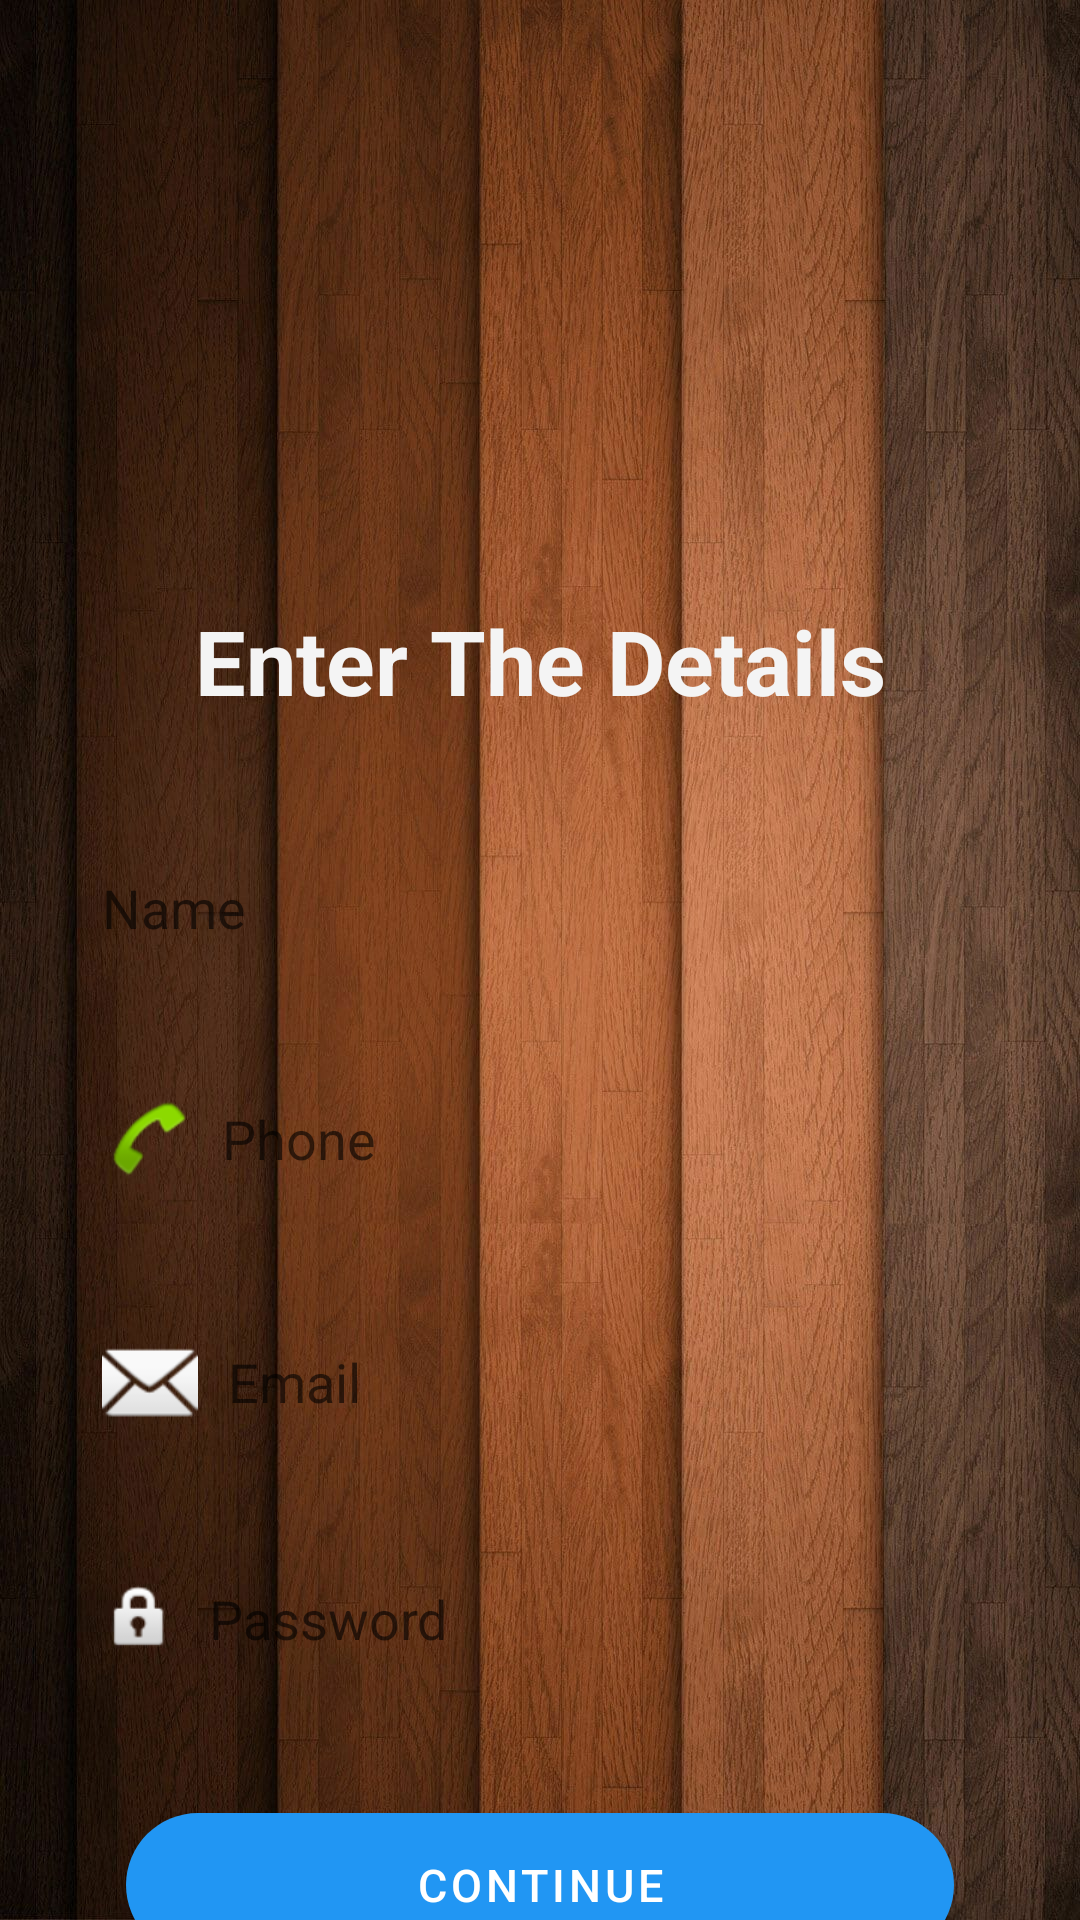

Android layout source for this screen:
<!-- AndroidManifest.xml: activity theme Theme.Noaction -->
<!-- res/layout/activity_register.xml -->
<?xml version="1.0" encoding="utf-8"?>
<androidx.constraintlayout.widget.ConstraintLayout xmlns:android="http://schemas.android.com/apk/res/android"
    xmlns:app="http://schemas.android.com/apk/res-auto"
    xmlns:tools="http://schemas.android.com/tools"
    android:layout_width="match_parent"
    android:layout_height="match_parent"
    android:background="@drawable/background"
    tools:context=".RegisterActivity">

    <EditText
        android:id="@+id/Phone"
        android:layout_width="0dp"
        android:layout_height="wrap_content"
        android:layout_marginStart="24dp"
        android:layout_marginTop="30dp"
        android:layout_marginEnd="24dp"
        android:background="@drawable/custom_input"
        android:drawableLeft="@android:drawable/sym_action_call"
        android:drawablePadding="10dp"
        android:elevation="2dp"
        android:ems="10"
        android:hint="Phone"
        android:inputType="number"
        android:padding="10dp"
        android:textColor="#171616"
        app:layout_constraintEnd_toEndOf="parent"
        app:layout_constraintStart_toStartOf="parent"
        app:layout_constraintTop_toBottomOf="@+id/Name" />

    <EditText
        android:id="@+id/EmailRegister"
        android:layout_width="0dp"
        android:layout_height="wrap_content"
        android:layout_marginStart="24dp"
        android:layout_marginTop="30dp"
        android:layout_marginEnd="24dp"
        android:background="@drawable/custom_input"
        android:drawableLeft="@android:drawable/ic_dialog_email"
        android:drawablePadding="10dp"
        android:elevation="2dp"
        android:ems="10"
        android:hint="Email"
        android:inputType="textEmailAddress"
        android:padding="10dp"
        android:textColor="#171616"
        app:layout_constraintEnd_toEndOf="parent"
        app:layout_constraintStart_toStartOf="parent"
        app:layout_constraintTop_toBottomOf="@+id/Phone" />

    <EditText
        android:id="@+id/PasswordRegister"
        android:layout_width="0dp"
        android:layout_height="wrap_content"
        android:layout_marginStart="24dp"
        android:layout_marginTop="30dp"
        android:layout_marginEnd="24dp"
        android:background="@drawable/custom_input"
        android:drawableLeft="@android:drawable/ic_lock_idle_lock"
        android:drawablePadding="10dp"
        android:elevation="2dp"
        android:ems="10"
        android:hint="Password"
        android:inputType="textPassword"
        android:padding="10dp"
        android:textColor="#171616"
        app:layout_constraintEnd_toEndOf="parent"
        app:layout_constraintStart_toStartOf="parent"
        app:layout_constraintTop_toBottomOf="@+id/EmailRegister" />

    <TextView
        android:id="@+id/textView"
        android:layout_width="wrap_content"
        android:layout_height="wrap_content"
        android:layout_marginTop="200dp"
        android:text="Enter The Details"
        android:textColor="#F4F4F4"
        android:textSize="30sp"
        android:textStyle="bold"
        app:layout_constraintEnd_toEndOf="@+id/Name"
        app:layout_constraintStart_toStartOf="@+id/Name"
        app:layout_constraintTop_toTopOf="parent" />

    <EditText
        android:id="@+id/Name"
        android:layout_width="0dp"
        android:layout_height="wrap_content"
        android:layout_marginStart="24dp"
        android:layout_marginTop="40dp"
        android:layout_marginEnd="24dp"
        android:background="@drawable/custom_input"
        android:drawableLeft="@drawable/ic_baseline_person_24"
        android:drawablePadding="15dp"
        android:elevation="2dp"
        android:ems="10"
        android:hint="Name"
        android:inputType="textPersonName"
        android:padding="10dp"
        android:textColor="#171616"
        app:layout_constraintEnd_toEndOf="parent"
        app:layout_constraintStart_toStartOf="parent"
        app:layout_constraintTop_toBottomOf="@+id/textView" />

    <Button
        android:id="@+id/Continue"
        android:layout_width="0dp"
        android:layout_height="wrap_content"
        android:layout_marginStart="42dp"
        android:layout_marginTop="42dp"
        android:layout_marginEnd="42dp"
        android:background="@drawable/roundbtn"
        android:text="Continue"
        android:textSize="15sp"
        app:layout_constraintEnd_toEndOf="parent"
        app:layout_constraintStart_toStartOf="parent"
        app:layout_constraintTop_toBottomOf="@+id/PasswordRegister" />

</androidx.constraintlayout.widget.ConstraintLayout>
<!-- resources referenced by this layout -->
<resources>
  <!-- drawable background (drawable) -->
  <?xml version="1.0" encoding="utf-8"?>
  <selector xmlns:android="http://schemas.android.com/apk/res/android">
   <item>
       <shape>
           <gradient android:angle="90" android:startColor="#CEA1DBE3" android:endColor="#CEA1DBE3"/>
       </shape>
   </item>
  </selector>
  <!-- drawable roundbtn (drawable) -->
  <?xml version="1.0" encoding="utf-8"?>
  <shape xmlns:android="http://schemas.android.com/apk/res/android"
       android:shape="rectangle"
      >
  
              <gradient android:angle="90" android:startColor="#2196f3" android:endColor="#2196f3" android:type="linear"/>
  
      <corners
          android:topLeftRadius="45dp"
          android:bottomLeftRadius="45dp"
          android:bottomRightRadius="45dp"
          android:topRightRadius="45dp"
          />
  
  </shape>
  <style name="Theme.Noaction" parent="Theme.MaterialComponents.DayNight.NoActionBar">
          
          <item name="colorPrimary">#2196f3</item>
          <item name="colorPrimaryVariant">#2196f3</item>
          <item name="colorOnPrimary">@color/white</item>
          
          <item name="colorSecondary">#2196f3</item>
          <item name="colorSecondaryVariant">#2196f3</item>
          <item name="colorOnSecondary">@color/white</item>
          
          <item name="android:statusBarColor" tools:targetApi="l">?attr/colorPrimaryVariant</item>
          
      </style>
  <!-- not gathered from this repository: default colours our renderer supplied (Android Studio template values) -->
  <color name="white">#FFFFFFFF</color>
</resources>
